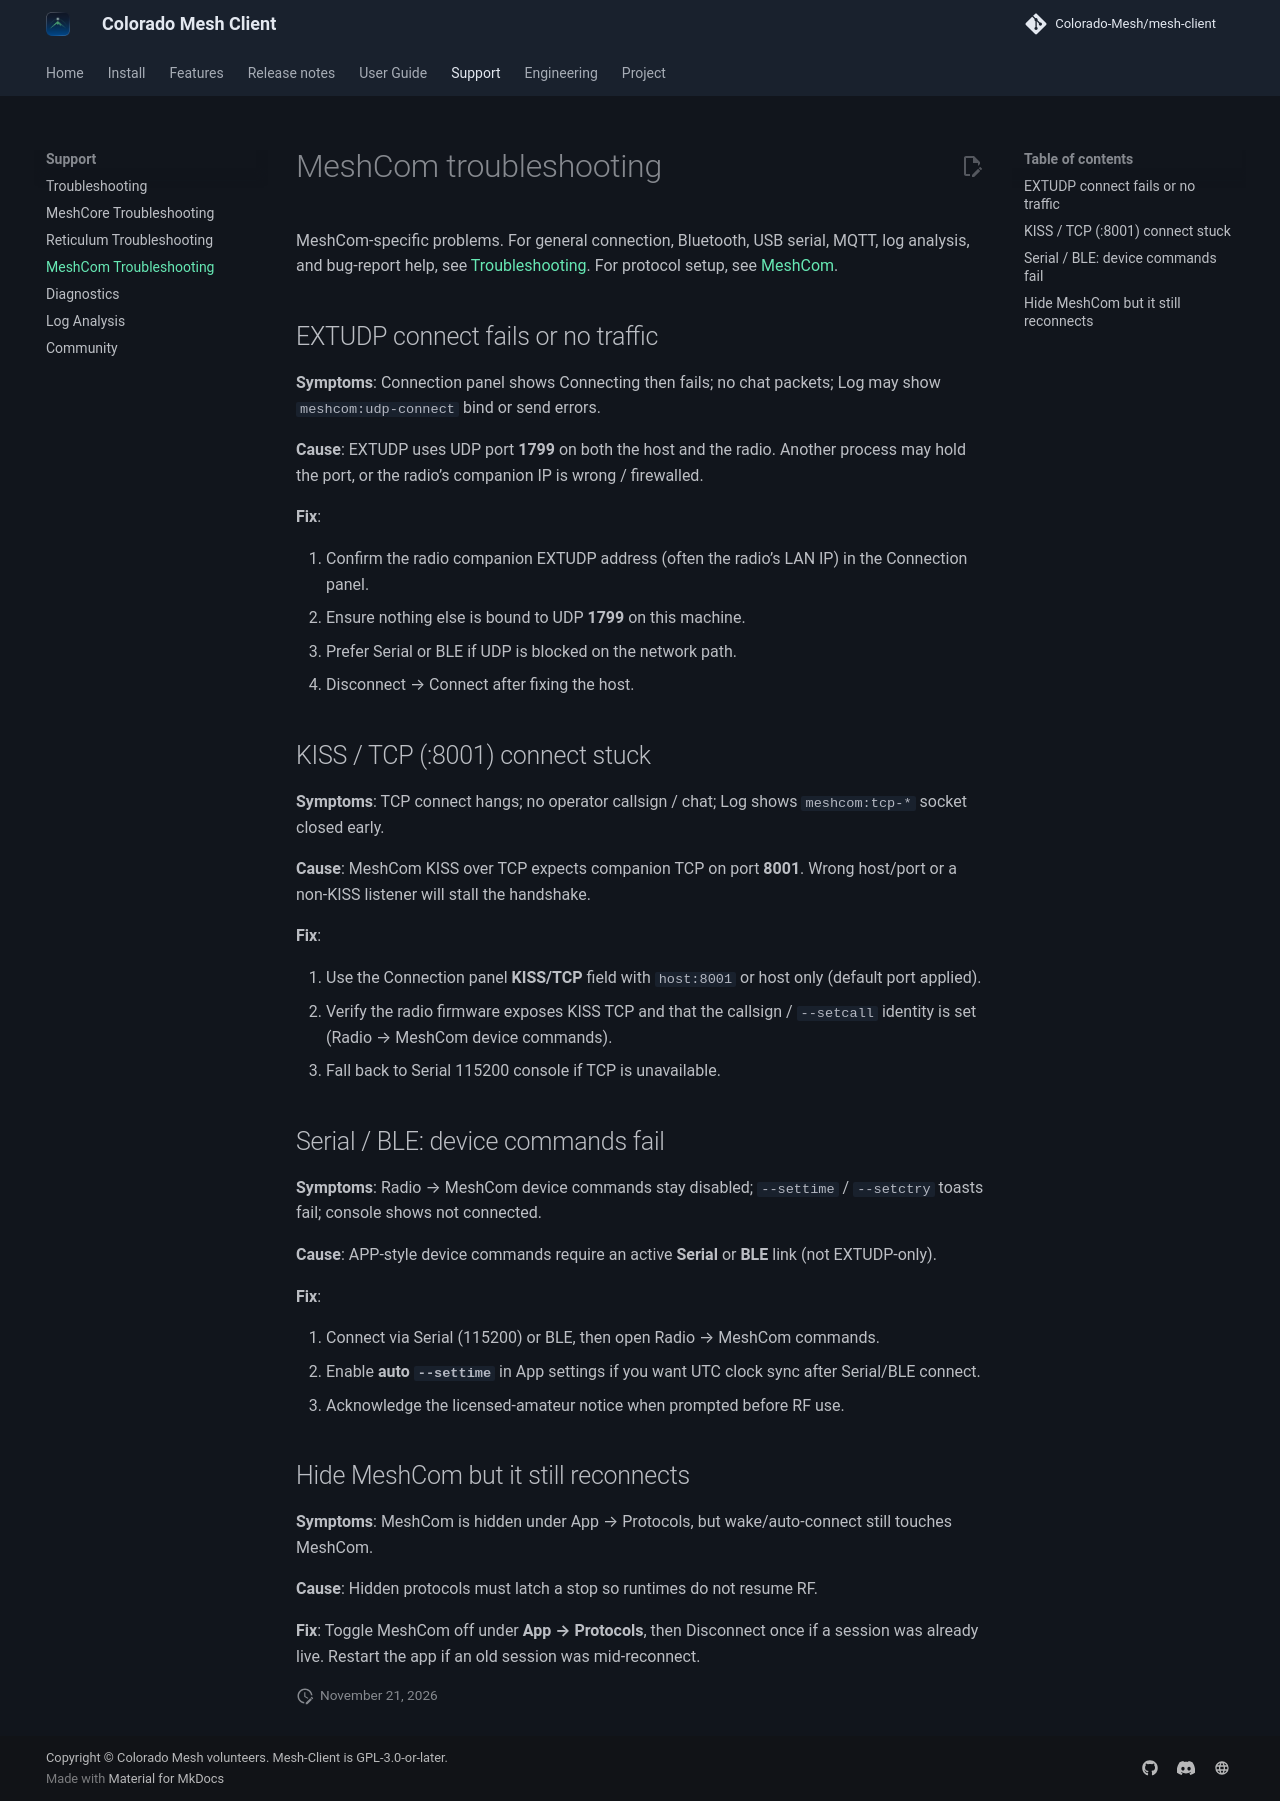

repository: Colorado-Mesh/mesh-client · page: troubleshooting-meshcom/index.html · generator: mkdocs

# MeshCom troubleshooting

MeshCom-specific problems. For general connection, Bluetooth, USB serial, MQTT, log analysis, and bug-report help, see [Troubleshooting](troubleshooting.md). For protocol setup, see [MeshCom](development/meshcom.md).

## EXTUDP connect fails or no traffic

**Symptoms**: Connection panel shows Connecting then fails; no chat packets; Log may show `meshcom:udp-connect` bind or send errors.

**Cause**: EXTUDP uses UDP port **1799** on both the host and the radio. Another process may hold the port, or the radio’s companion IP is wrong / firewalled.

**Fix**:

1. Confirm the radio companion EXTUDP address (often the radio’s LAN IP) in the Connection panel.
2. Ensure nothing else is bound to UDP **1799** on this machine.
3. Prefer Serial or BLE if UDP is blocked on the network path.
4. Disconnect → Connect after fixing the host.

## KISS / TCP (:8001) connect stuck

**Symptoms**: TCP connect hangs; no operator callsign / chat; Log shows `meshcom:tcp-*` socket closed early.

**Cause**: MeshCom KISS over TCP expects companion TCP on port **8001**. Wrong host/port or a non-KISS listener will stall the handshake.

**Fix**:

1. Use the Connection panel **KISS/TCP** field with `host:8001` or host only (default port applied).
2. Verify the radio firmware exposes KISS TCP and that the callsign / `--setcall` identity is set (Radio → MeshCom device commands).
3. Fall back to Serial 115200 console if TCP is unavailable.

## Serial / BLE: device commands fail

**Symptoms**: Radio → MeshCom device commands stay disabled; `--settime` / `--setctry` toasts fail; console shows not connected.

**Cause**: APP-style device commands require an active **Serial** or **BLE** link (not EXTUDP-only).

**Fix**:

1. Connect via Serial (115200) or BLE, then open Radio → MeshCom commands.
2. Enable **auto `--settime`** in App settings if you want UTC clock sync after Serial/BLE connect.
3. Acknowledge the licensed-amateur notice when prompted before RF use.

## Hide MeshCom but it still reconnects

**Symptoms**: MeshCom is hidden under App → Protocols, but wake/auto-connect still touches MeshCom.

**Cause**: Hidden protocols must latch a stop so runtimes do not resume RF.

**Fix**: Toggle MeshCom off under **App → Protocols**, then Disconnect once if a session was already live. Restart the app if an old session was mid-reconnect.
